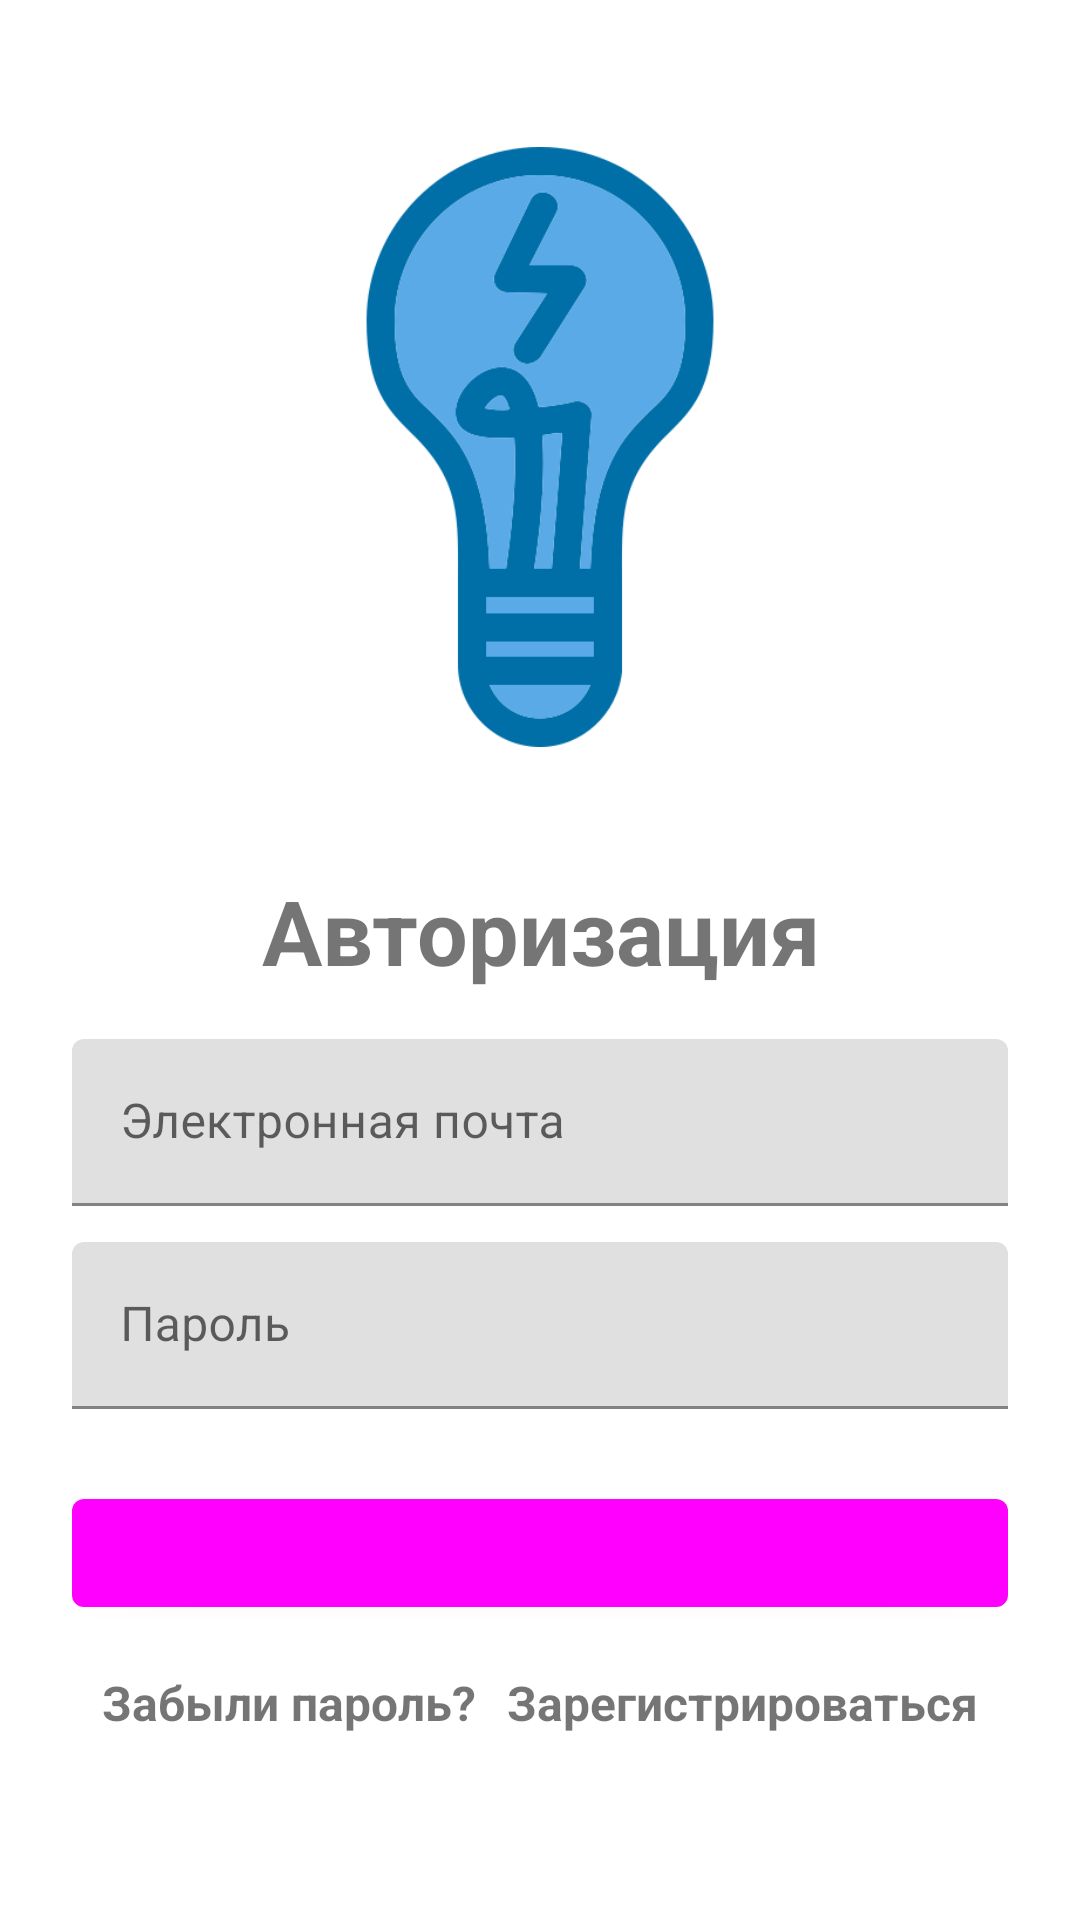

Here is an Android app screen rendered from its layout file. Give the layout XML and the strings, colors and styles it references.
<!-- AndroidManifest.xml: application theme Theme.DiceTasks -->
<!-- res/layout/activity_login.xml -->
<?xml version="1.0" encoding="utf-8"?>
<LinearLayout xmlns:android="http://schemas.android.com/apk/res/android"
    xmlns:app="http://schemas.android.com/apk/res-auto"
    xmlns:tools="http://schemas.android.com/tools"
    android:layout_width="match_parent"
    android:layout_height="match_parent"
    android:orientation="vertical"
    android:padding="24dp"
    tools:context=".LoginActivity">

    <ImageView
        android:id="@+id/image_view"
        android:layout_width="200dp"
        android:layout_height="200dp"
        android:layout_gravity="center"
        android:layout_marginTop="25dp"
        android:src="@drawable/ic_dice_tasks" />

    <com.google.android.material.textfield.TextInputLayout
        android:layout_width="match_parent"
        android:layout_height="match_parent"
        android:layout_gravity="center"
        android:layout_marginTop="25dp"
        android:orientation="vertical">

        <TextView
            android:layout_width="match_parent"
            android:layout_height="wrap_content"
            android:layout_marginVertical="16dp"
            android:gravity="center_horizontal"
            android:text="Авторизация"
            android:textSize="30sp"
            android:textStyle="bold" />

        <com.google.android.material.textfield.TextInputLayout
            android:layout_width="match_parent"
            android:layout_height="wrap_content">

            <com.google.android.material.textfield.TextInputEditText
                android:id="@+id/et_login_email"
                android:layout_width="match_parent"
                android:layout_height="wrap_content"
                android:hint="Электронная почта"
                android:inputType="textEmailAddress" />
        </com.google.android.material.textfield.TextInputLayout>

        <com.google.android.material.textfield.TextInputLayout
            android:layout_width="match_parent"
            android:layout_height="wrap_content"
            android:layout_marginTop="12dp">

            <com.google.android.material.textfield.TextInputEditText
                android:id="@+id/et_login_password"
                android:layout_width="match_parent"
                android:layout_height="wrap_content"
                android:hint="Пароль"
                android:inputType="textPassword" />

        </com.google.android.material.textfield.TextInputLayout>

        <com.google.android.material.button.MaterialButton
            android:id="@+id/login_button"
            android:layout_width="match_parent"
            android:layout_height="wrap_content"
            android:layout_marginTop="24dp"
            android:text="Авторизоваться" />

        <androidx.constraintlayout.widget.ConstraintLayout
            android:layout_width="match_parent"
            android:layout_height="wrap_content">

            <TextView
                android:id="@+id/tv_forgot_password"
                android:layout_width="wrap_content"
                android:layout_height="wrap_content"
                android:layout_marginTop="15dp"
                android:text="Забыли пароль?"
                android:textSize="16sp"
                android:textStyle="bold"
                app:layout_constraintBottom_toBottomOf="parent"
                app:layout_constraintEnd_toStartOf="@+id/tv_register_here"
                app:layout_constraintStart_toStartOf="parent"
                app:layout_constraintTop_toTopOf="parent" />

            <TextView
                android:id="@+id/tv_register_here"
                android:layout_width="wrap_content"
                android:layout_height="wrap_content"
                android:layout_marginTop="15dp"
                android:text="Зарегистрироваться"
                android:textSize="16sp"
                android:textStyle="bold"
                app:layout_constraintBottom_toBottomOf="parent"
                app:layout_constraintEnd_toEndOf="parent"
                app:layout_constraintStart_toEndOf="@+id/tv_forgot_password"
                app:layout_constraintTop_toTopOf="parent" />
        </androidx.constraintlayout.widget.ConstraintLayout>


    </com.google.android.material.textfield.TextInputLayout>

</LinearLayout>
<!-- resources referenced by this layout -->
<resources>
  <!-- drawable ic_dice_tasks: png bitmap (drawable, 25563 bytes) -->
  <style name="Theme.DiceTasks" parent="Theme.MaterialComponents.DayNight.DarkActionBar">
          
          <item name="colorPrimary">@color/dark_orange</item>
          <item name="colorPrimaryVariant">@color/purple_700</item>
          <item name="colorOnPrimary">@color/peach</item>
          
          <item name="colorSecondary">@color/dark_orange</item>
          <item name="colorSecondaryVariant">@color/teal_700</item>
          <item name="colorOnSecondary">@color/black</item>
          
          <item name="android:statusBarColor" tools:targetApi="l">@color/dark_orange</item>
          
      </style>
  <color name="purple_700">#FF3700B3</color>
  <color name="teal_700">#FF018786</color>
  <color name="black">#FF000000</color>
</resources>
